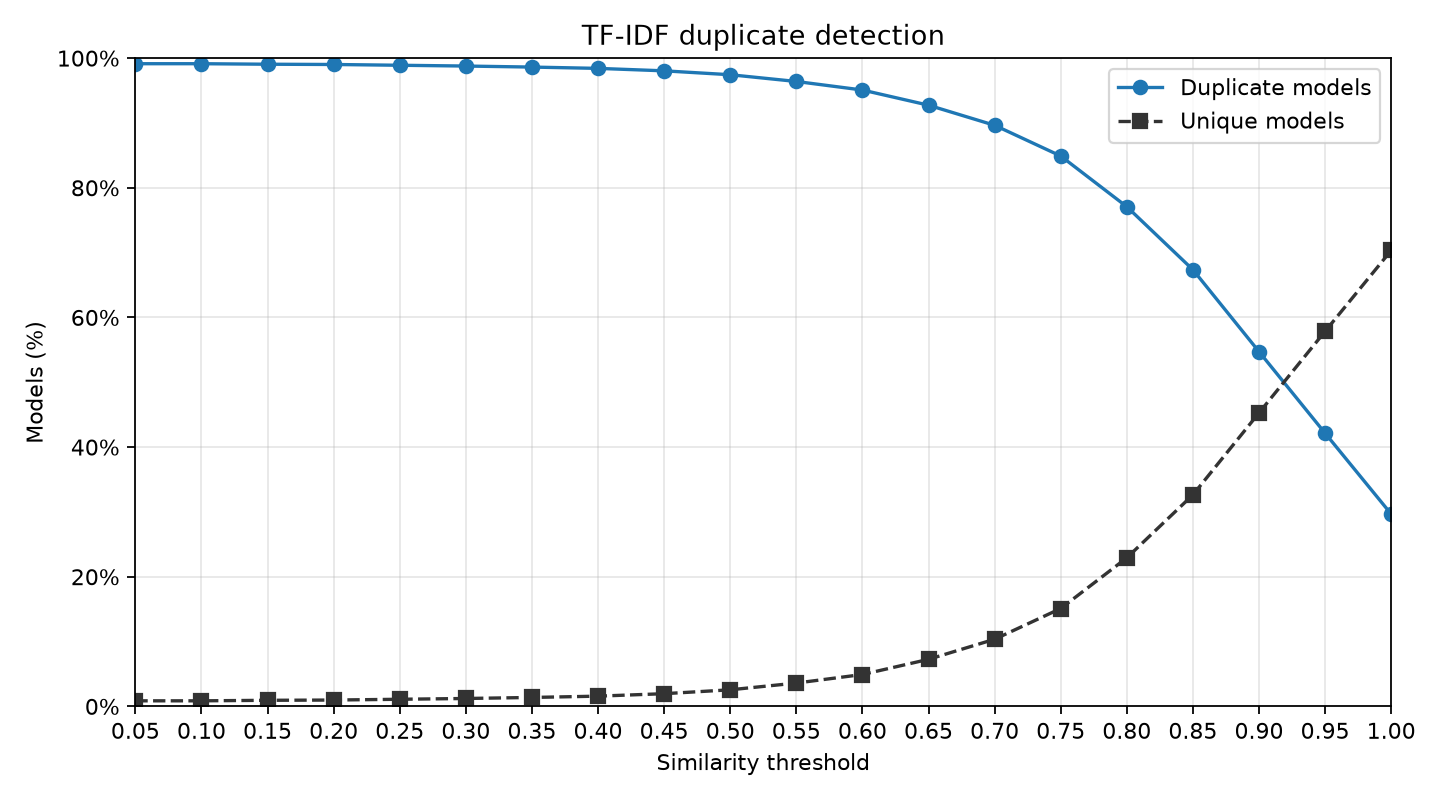

The file beside this chart, header and first rows:
technique, threshold, duplicates, unique, matchingPairs
tfidf, 0.05, 4957, 43, 12263078
tfidf, 0.1, 4957, 43, 12193360
tfidf, 0.15, 4953, 47, 12151032
tfidf, 0.2, 4951, 49, 12108354
tfidf, 0.25, 4945, 55, 12044606
tfidf, 0.3, 4939, 61, 11934452
tfidf, 0.35, 4931, 69, 11743802
tfidf, 0.4, 4921, 79, 11440347
tfidf, 0.45, 4902, 98, 11078492
tfidf, 0.5, 4872, 128, 10634097
tfidf, 0.55, 4820, 180, 10060395
tfidf, 0.6, 4754, 246, 9284177
tfidf, 0.65, 4637, 363, 8269713
tfidf, 0.7, 4482, 518, 6992668
tfidf, 0.75, 4245, 755, 5493938
tfidf, 0.8, 3854, 1146, 3833482
tfidf, 0.85, 3368, 1632, 2019294
tfidf, 0.9, 2736, 2264, 499327
tfidf, 0.95, 2107, 2893, 184429
tfidf, 1.0, 1483, 3517, 146231
